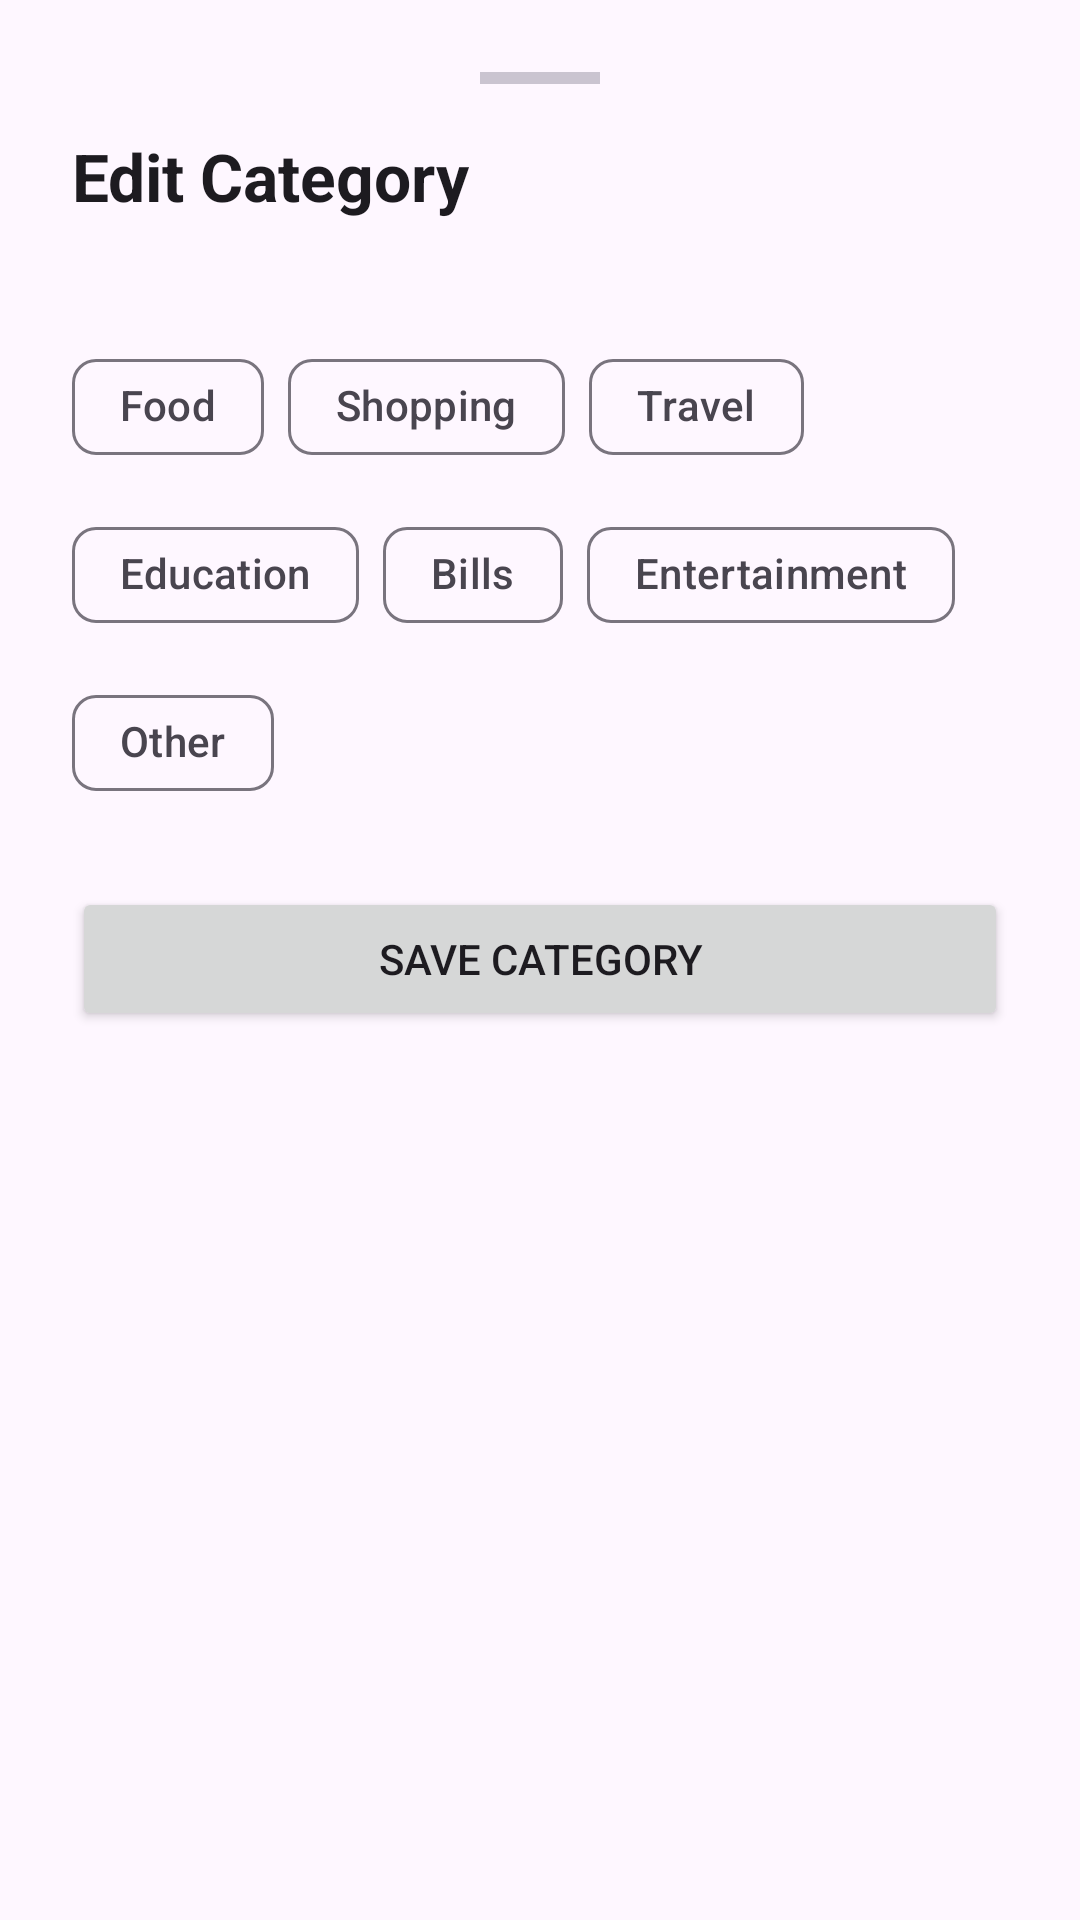

The Android layout XML behind this screen, and the referenced resources:
<!-- AndroidManifest.xml: application theme Theme.PocketPulse -->
<!-- res/layout/bottom_sheet_edit_category.xml -->
<?xml version="1.0" encoding="utf-8"?>
    <LinearLayout
        xmlns:android="http://schemas.android.com/apk/res/android" xmlns:app="http://schemas.android.com/apk/res-auto" android:layout_width="match_parent" android:layout_height="wrap_content" android:orientation="vertical" android:background="?attr/colorSurface" android:padding="24dp">
        
        <View android:layout_width="40dp" android:layout_height="4dp" android:background="?attr/colorOutlineVariant" android:layout_gravity="center_horizontal" android:layout_marginBottom="16dp"/>
        
        <TextView android:layout_width="wrap_content" android:layout_height="wrap_content" android:text="Edit Category" android:textAppearance="@style/TextAppearance.Material3.TitleLarge" android:textStyle="bold"/>
        
        <TextView android:id="@+id/tvCurrentCategory" android:layout_width="wrap_content" android:layout_height="wrap_content" android:layout_marginTop="6dp" android:layout_marginBottom="16dp" android:textAppearance="@style/TextAppearance.Material3.BodySmall" android:textColor="?attr/colorOnSurfaceVariant"/>
        
        <com.google.android.material.chip.ChipGroup android:id="@+id/chipGroupCategories" android:layout_width="match_parent" android:layout_height="wrap_content" android:layout_marginBottom="20dp" app:singleSelection="true">
            <com.google.android.material.chip.Chip android:id="@+id/chipFood" style="@style/Widget.Material3.Chip.Suggestion" android:layout_width="wrap_content" android:layout_height="wrap_content" android:text="Food"/>
            <com.google.android.material.chip.Chip android:id="@+id/chipShopping" style="@style/Widget.Material3.Chip.Suggestion" android:layout_width="wrap_content" android:layout_height="wrap_content" android:text="Shopping"/>
            <com.google.android.material.chip.Chip android:id="@+id/chipTravel" style="@style/Widget.Material3.Chip.Suggestion" android:layout_width="wrap_content" android:layout_height="wrap_content" android:text="Travel"/>
            <com.google.android.material.chip.Chip android:id="@+id/chipEducation" style="@style/Widget.Material3.Chip.Suggestion" android:layout_width="wrap_content" android:layout_height="wrap_content" android:text="Education"/>
            <com.google.android.material.chip.Chip android:id="@+id/chipBills" style="@style/Widget.Material3.Chip.Suggestion" android:layout_width="wrap_content" android:layout_height="wrap_content" android:text="Bills"/>
            <com.google.android.material.chip.Chip android:id="@+id/chipEntertainment" style="@style/Widget.Material3.Chip.Suggestion" android:layout_width="wrap_content" android:layout_height="wrap_content" android:text="Entertainment"/>
            <com.google.android.material.chip.Chip android:id="@+id/chipOther" style="@style/Widget.Material3.Chip.Suggestion" android:layout_width="wrap_content" android:layout_height="wrap_content" android:text="Other"/>
        </com.google.android.material.chip.ChipGroup>
        
        <Button android:id="@+id/btnSaveCategory" android:layout_width="match_parent" android:layout_height="wrap_content" android:layout_marginTop="4dp" android:text="Save Category"/>
    </LinearLayout>
<!-- resources referenced by this layout -->
<resources>
  <style name="Theme.PocketPulse" parent="Base.Theme.PocketPulse" />
  <style name="Base.Theme.PocketPulse" parent="Theme.Material3.DayNight.NoActionBar">
          
      </style>
</resources>
